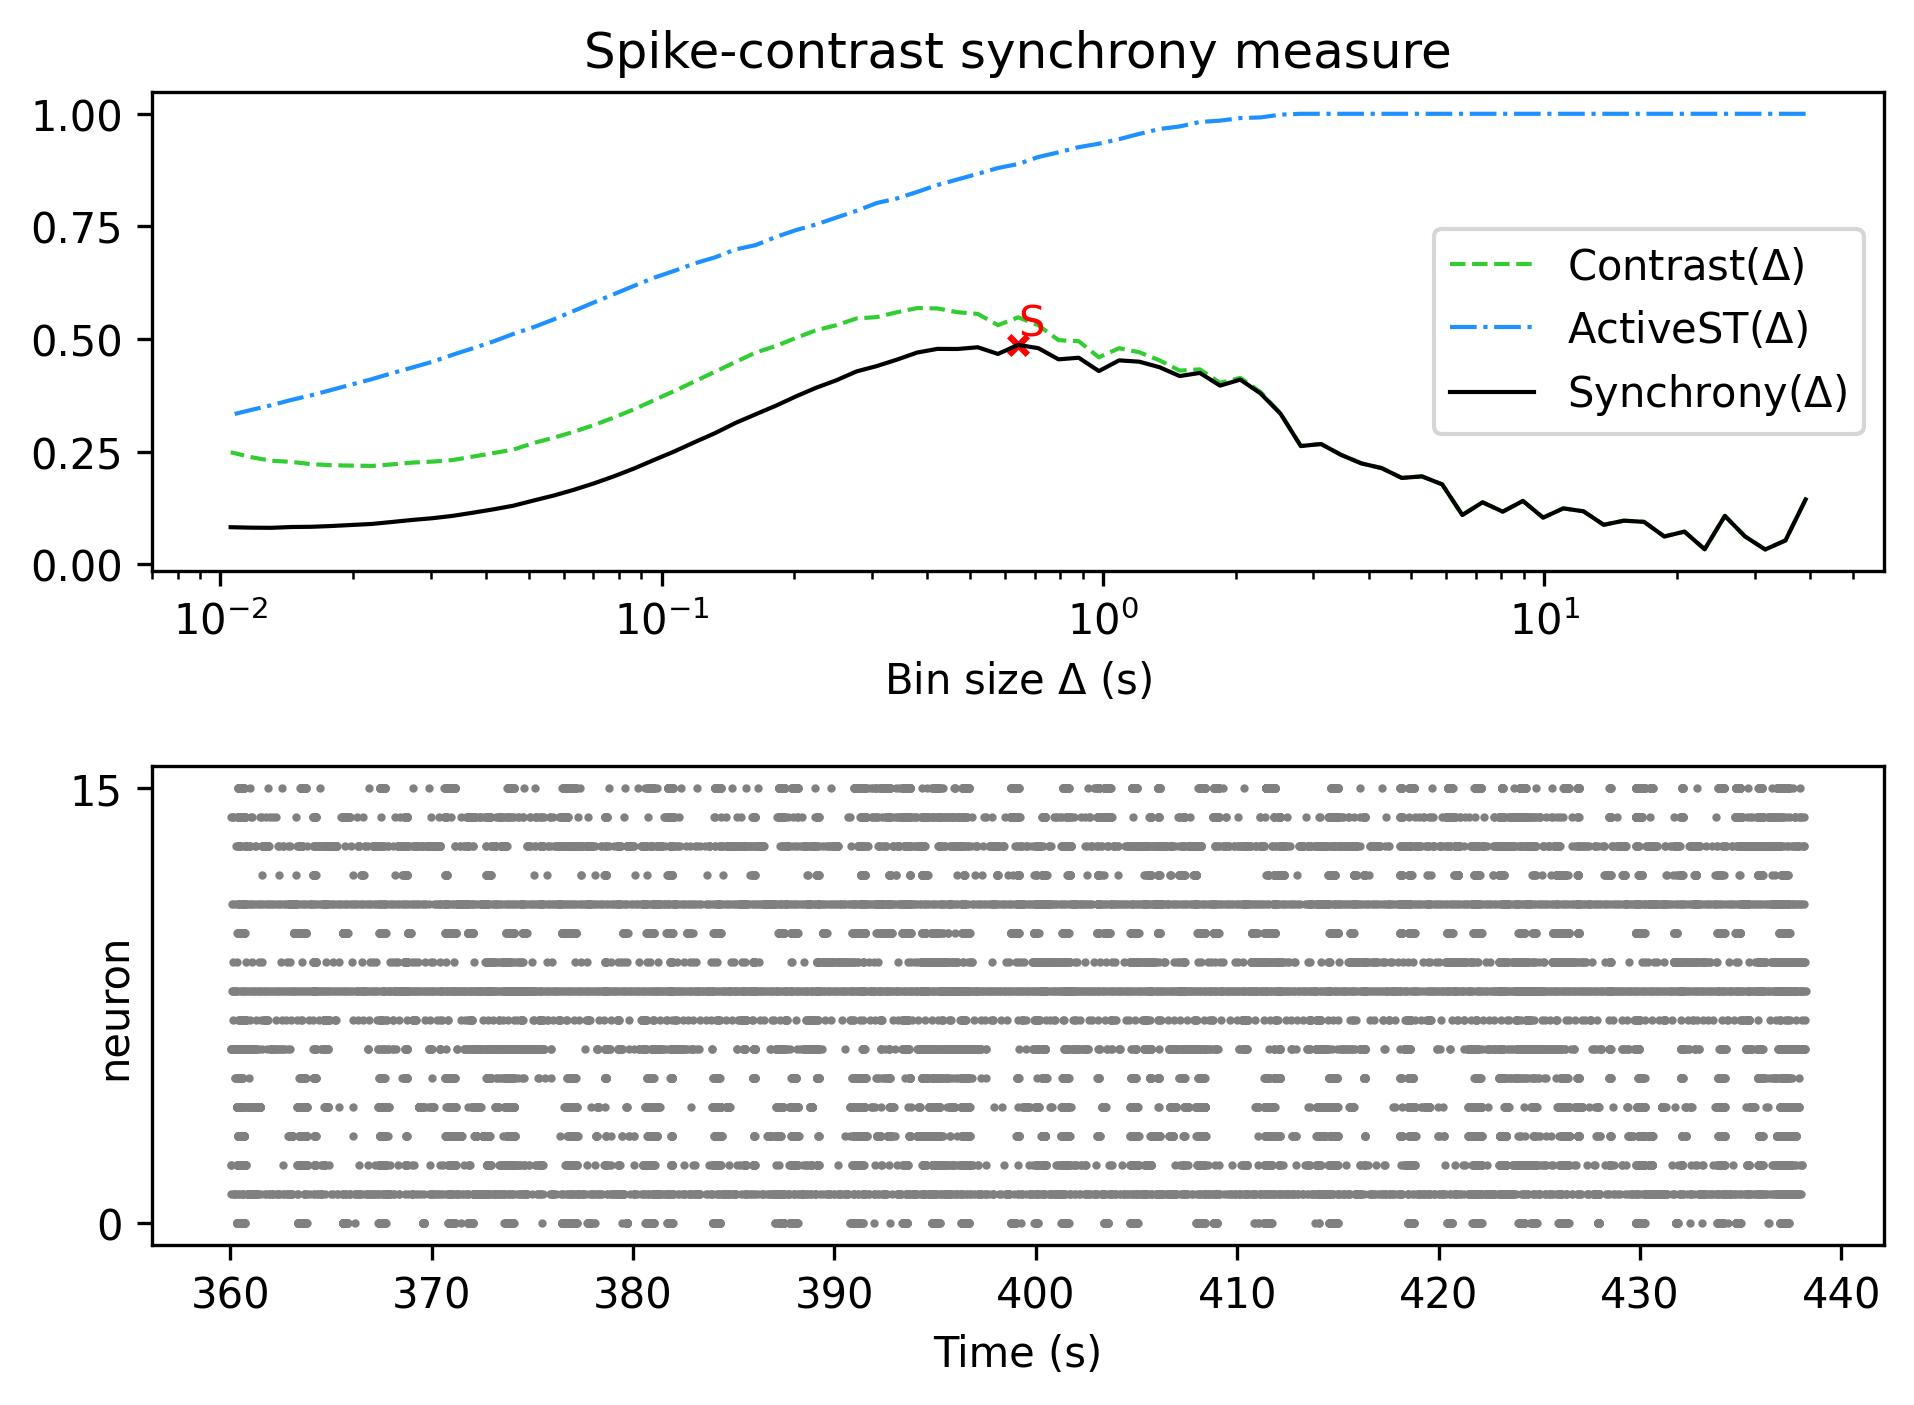

The file beside this chart, header and first rows:
, Spike-contrast (39.125 s), Spike-contrast (35.212 s), Spike-contrast (31.691 s), Spike-contrast (28.522 s), Spike-contrast (25.67 s), Spike-contrast (23.103 s), Spike-contrast (20.793 s), Spike-contrast (18.713 s), Spike-contrast (16.842 s), Spike-contrast (15.158 s), Spike-contrast (13.642 s), Spike-contrast (12.278 s), Spike-contrast (11.05 s), Spike-contrast (9.945 s), Spike-contrast (8.951 s), Spike-contrast (8.055 s), Spike-contrast (7.25 s), Spike-contrast (6.525 s), Spike-contrast (5.872 s), Spike-contrast (5.285 s), Spike-contrast (4.757 s), Spike-contrast (4.281 s), Spike-contrast (3.853 s)
0, 0.1443, 0.05317, 0.03319, 0.06205, 0.1077, 0.03365, 0.07281, 0.06202, 0.09447, 0.09711, 0.08796, 0.1179, 0.1244, 0.1038, 0.1409, 0.1172, 0.1379, 0.1097, 0.1777, 0.1953, 0.192, 0.2138, 0.2242
